Labelled photos from "GCP-Mammo-Web-App", an image-classification folder in briannoogin/GCP-Mammo-Web-App. The possible labels are: benign, benign without callback, malignant.

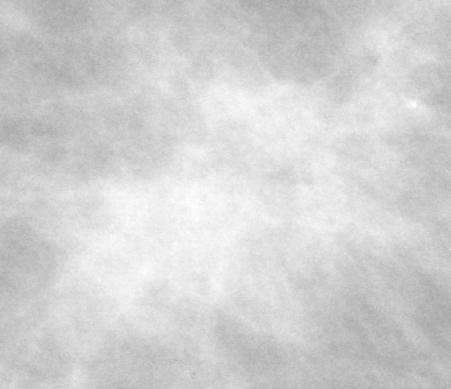
Label: malignant

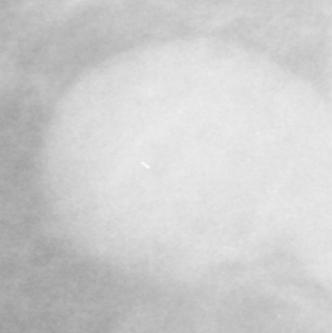
Label: benign

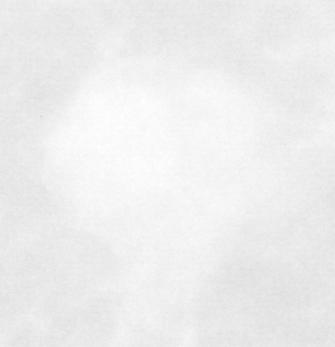
Label: malignant

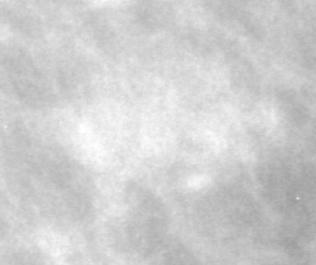
Label: benign

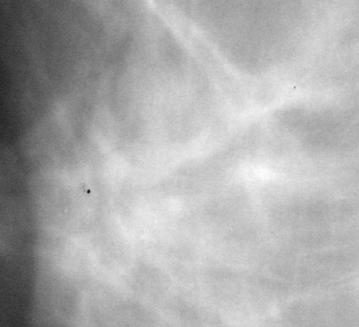
Label: malignant

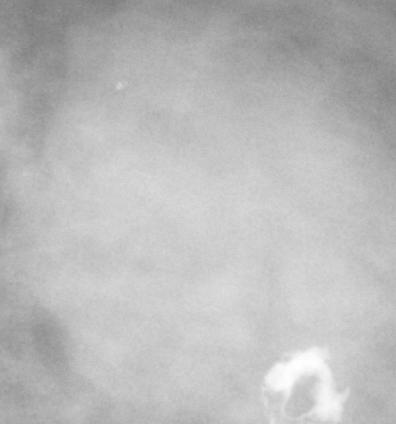
Label: benign
